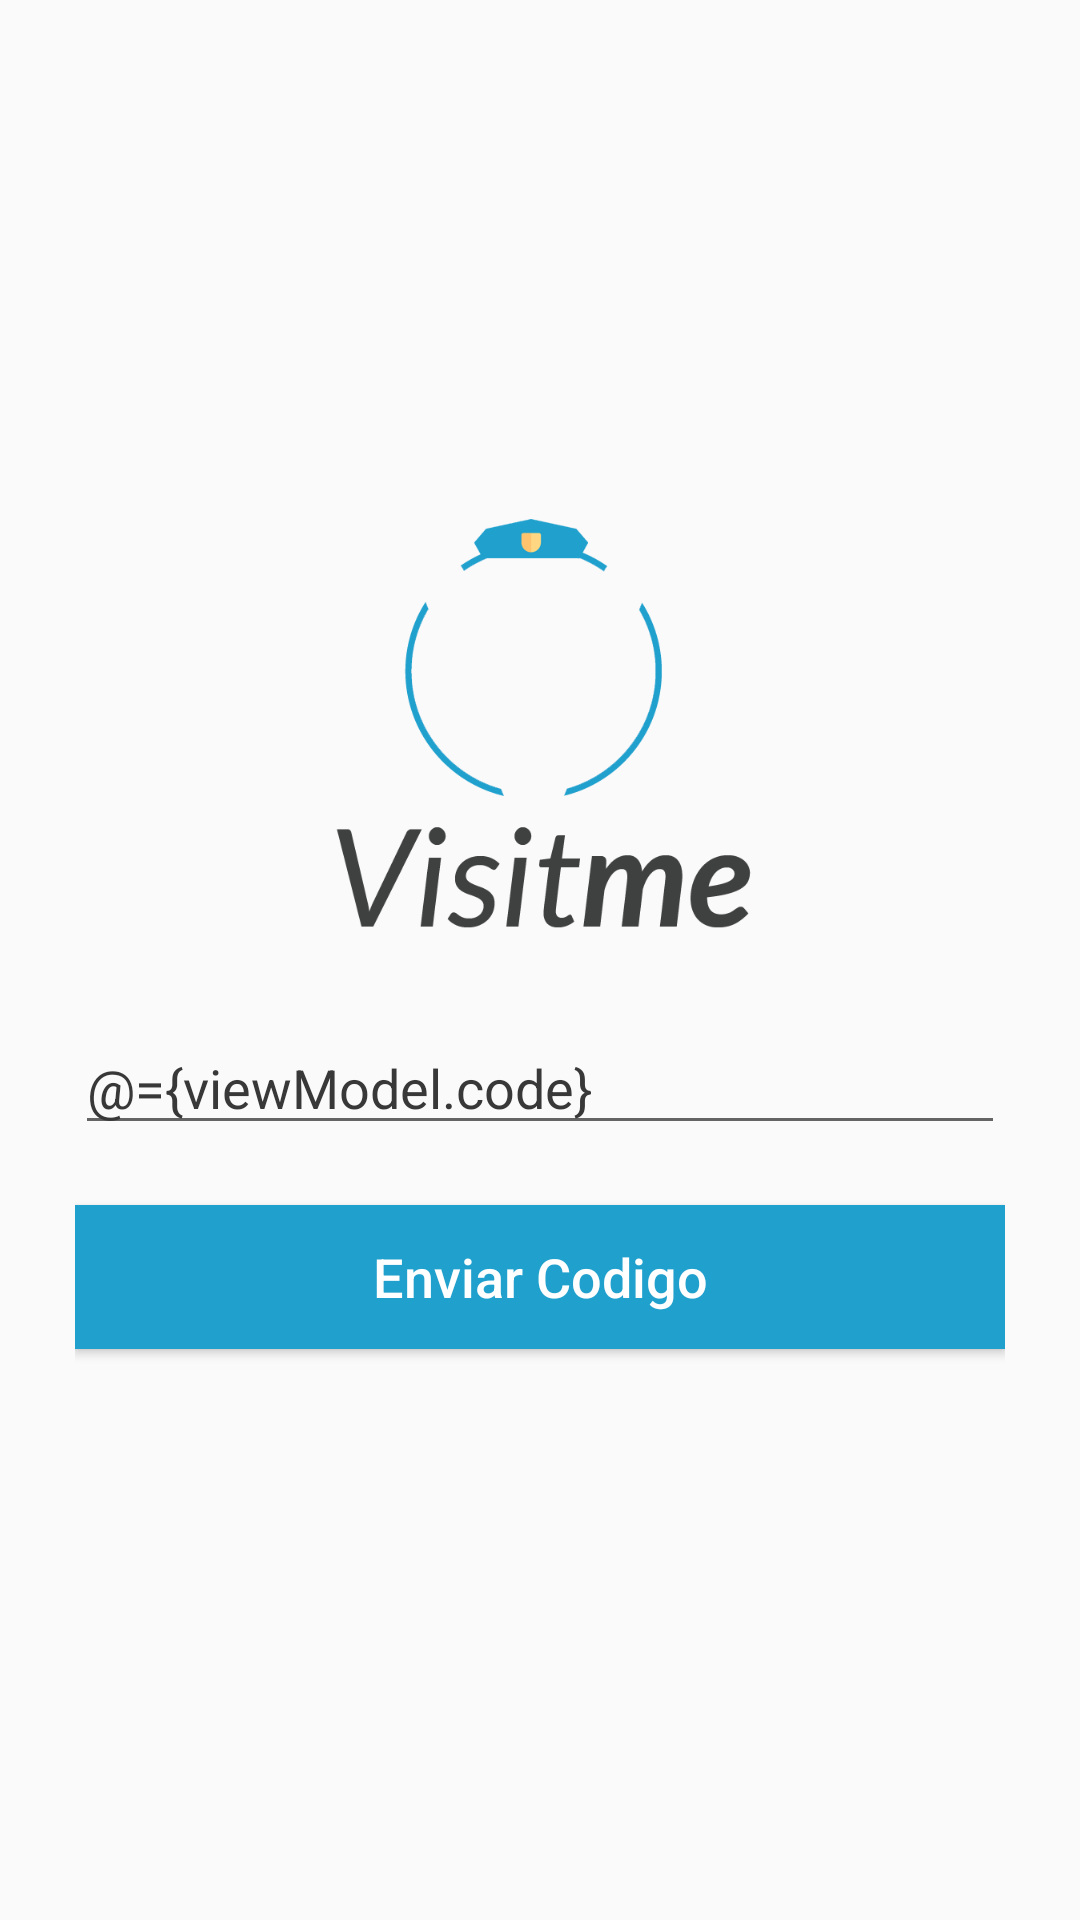

This screen was rendered from an Android layout file. Write that file and the resources it references.
<!-- AndroidManifest.xml: activity theme AppTheme.NoActionBar -->
<!-- res/layout/activity_code.xml -->
<?xml version="1.0" encoding="utf-8"?>
<layout xmlns:android="http://schemas.android.com/apk/res/android"

    >

    <data>

        <variable
            name="viewModel"
            type="gil.mota.visitme.visitmesecurity.viewModels.CodeViewModel" />
    </data>
    <RelativeLayout
        android:layout_width="match_parent"
        android:layout_height="match_parent">
        <LinearLayout
            android:layout_centerVertical="true"
            android:layout_width="match_parent"
            android:layout_height="wrap_content"
            android:orientation="vertical"
            android:padding="25dp">

            <ImageView
                android:layout_width="150dp"
                android:layout_height="150dp"
                android:layout_gravity="center"
                android:layout_marginBottom="20dp"

                android:src="@drawable/full_logo" />


            <EditText
                android:id="@+id/editText2"
                style="@style/VisitMeField"
                android:layout_width="match_parent"
                android:layout_height="wrap_content"
                android:layout_marginBottom="20dp"
                android:ems="10"
                android:hint="Codigo de Validacion"
                android:inputType="number"
                android:text="@={viewModel.code}" />

            <Button
                android:id="@+id/button"
                style="@style/VisitMeButton"
                android:layout_width="match_parent"
                android:layout_height="wrap_content"
                android:layout_marginBottom="20dp"
                android:onClick="@{viewModel::enviar}"
                android:text="Enviar Codigo"
                android:textColor="@color/white" />

        </LinearLayout>
    </RelativeLayout>



</layout>
<!-- resources referenced by this layout -->
<resources>
  <color name="white">#FFF</color>
  <!-- drawable full_logo: png bitmap (drawable, 32755 bytes) -->
  <style name="VisitMeButton">
          <item name="android:background">@color/colorPrimary</item>
          <item name="android:textColor">@color/colorAccent</item>
          <item name="android:textAllCaps">false</item>
          <item name="android:color">@color/colorAccent</item>
          <item name="android:textSize">18sp</item>
      </style>
  <style name="VisitMeField" parent="Widget.AppCompat.EditText">
          <item name="android:textColor">@color/gray_2</item>
      </style>
  <style name="AppTheme.NoActionBar">
          <item name="windowActionBar">false</item>
          <item name="windowNoTitle">true</item>
      </style>
  <color name="colorPrimary">#20a0cd</color>
  <color name="colorAccent">#20a0cd</color>
  <color name="gray_2">#383838</color>
</resources>
